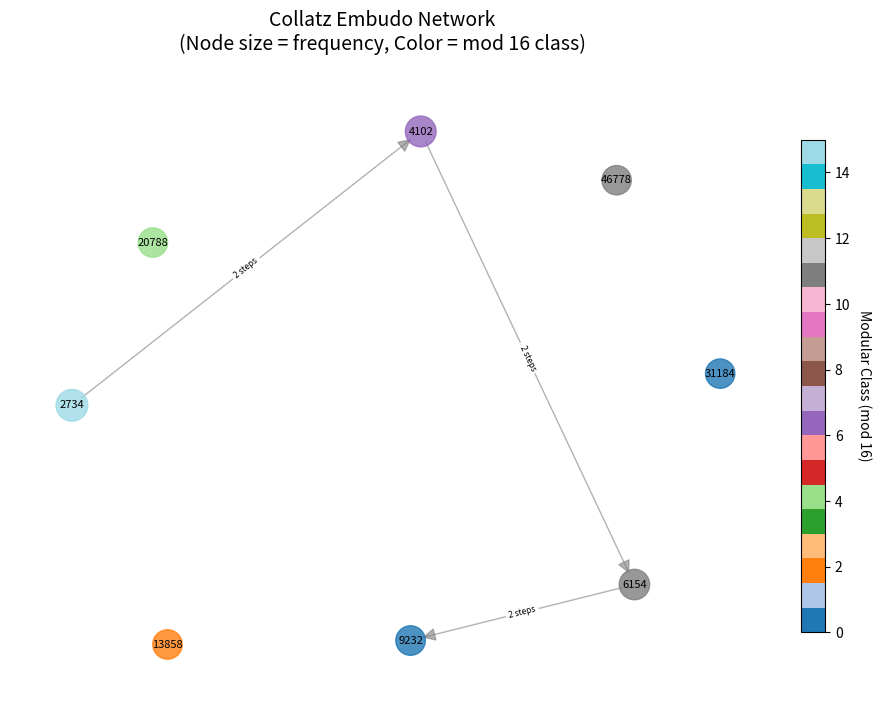

Recreate this plot in Python. (Note: this script raises an exception after producing the figure.)
"""
Graph visualization for Collatz embudo networks
"""

import matplotlib.pyplot as plt
import matplotlib.cm as cm
from matplotlib.colors import Normalize
import networkx as nx
import numpy as np
from collections import defaultdict
import json

class CollatzGraphPlotter:
    def __init__(self):
        self.fig_size = (12, 8)
        self.colors = cm.Set3(np.linspace(0, 1, 12)) #type: ignore
        
    def plot_embudo_network(self, embudos, conexiones, filename=None):
        """Plot the embudo network as a directed graph"""
        print("=== Plotting embudo network... ===")
        
        # Create directed graph
        G = nx.DiGraph()
        
        # Add nodes (embudos)
        for embudo, freq in embudos.items():
            G.add_node(embudo, frequency=freq, 
                      mod_class=embudo % 16,
                      size=np.log(freq) * 100)
        
        # Add edges (connections)
        for conexion in conexiones:
            if conexion['desde'] in embudos and conexion['hacia'] in embudos:
                G.add_edge(conexion['desde'], conexion['hacia'], 
                          weight=conexion['pasos'])
        
        # Create plot with explicit axes
        fig, ax = plt.subplots(figsize=self.fig_size)
        
        # Node positions using spring layout
        pos = nx.spring_layout(G, k=3, iterations=50)
        
        # Node sizes based on frequency
        node_sizes = [G.nodes[n]['size'] for n in G.nodes()]
        
        # Node colors based on modular class
        node_colors = [G.nodes[n]['mod_class'] for n in G.nodes()]
        
        # Draw the graph
        nodes = nx.draw_networkx_nodes(G, pos, 
                                     node_size=node_sizes,
                                     node_color=node_colors,
                                     cmap=cm.tab20, #type: ignore
                                     alpha=0.8,
                                     ax=ax)
        
        edges = nx.draw_networkx_edges(G, pos, 
                                     edge_color='gray',
                                     arrows=True,
                                     arrowsize=20,
                                     alpha=0.6,
                                     ax=ax)
        
        # Labels for important nodes
        labels = {n: str(n) for n in G.nodes() if G.nodes[n]['size'] > 150}
        nx.draw_networkx_labels(G, pos, labels, font_size=8, ax=ax)
        
        # Add edge labels for steps
        edge_labels = {(u, v): f"{G.edges[u, v]['weight']} steps" 
                      for u, v in G.edges()}
        nx.draw_networkx_edge_labels(G, pos, edge_labels, font_size=6, ax=ax)
        
        ax.set_title("Collatz Embudo Network\n(Node size = frequency, Color = mod 16 class)", 
                 fontsize=14, pad=20)
        ax.axis('off')
        
        # Add colorbar for modular classes - FIXED: specify ax parameter
        sm = cm.ScalarMappable(cmap=cm.tab20, norm=Normalize(0, 15)) #type: ignore
        sm.set_array([]) 
        cbar = plt.colorbar(sm, ax=ax, shrink=0.8)
        cbar.set_label('Modular Class (mod 16)', rotation=270, labelpad=15)
        
        if filename:
            plt.savefig(filename, dpi=300, bbox_inches='tight')
            print(f"*** Graph saved as {filename} ***")
        
        plt.show()
        return G, pos
    
    def plot_modular_distribution(self, embudos, filename=None):
        """Plot modular distribution of embudos"""
        print("=== Plotting modular distribution... ===")
        
        # Calculate modular distribution
        mod_dist = defaultdict(int)
        for embudo in embudos:
            mod_class = embudo % 16
            mod_dist[mod_class] += 1
        
        # Prepare data for plotting
        classes = sorted(mod_dist.keys())
        counts = [mod_dist[c] for c in classes]
        
        fig, ax = plt.subplots(figsize=(10, 6))
        
        # Create bar plot
        bars = ax.bar(classes, counts, color=self.colors[:len(classes)], alpha=0.7)
        
        # Add value labels on bars
        for bar, count in zip(bars, counts):
            ax.text(bar.get_x() + bar.get_width()/2, bar.get_height() + 0.1,
                    str(count), ha='center', va='bottom', fontweight='bold')
        
        ax.set_xlabel('Modular Class (mod 16)', fontsize=12)
        ax.set_ylabel('Number of Embudos', fontsize=12)
        ax.set_title('Distribution of Embudos by Modular Class', fontsize=14, pad=20)
        ax.grid(True, alpha=0.3, axis='y')
        ax.set_xticks(classes)
        
        if filename:
            plt.savefig(filename, dpi=300, bbox_inches='tight')
            print(f"*** Distribution plot saved as {filename} ***")
        
        plt.show()
        return mod_dist
    
    def plot_embudo_chain(self, cadena_principal, filename=None):
        """Plot the main embudo chain with values"""
        print("=== Plotting main embudo chain... ===")
        
        fig, ax = plt.subplots(figsize=(12, 4))
        
        # Create positions for the chain
        x_pos = range(len(cadena_principal))
        y_pos = [np.log10(embudo) for embudo in cadena_principal]
        
        # Plot the chain
        ax.plot(x_pos, y_pos, 'o-', linewidth=2, markersize=8, 
                color='#2E86AB', alpha=0.8)
        
        # Add value annotations
        for i, (x, y, embudo) in enumerate(zip(x_pos, y_pos, cadena_principal)):
            ax.annotate(f'{embudo}', (x, y), 
                        textcoords="offset points", 
                        xytext=(0,10), 
                        ha='center', 
                        fontsize=9,
                        fontweight='bold',
                        bbox=dict(boxstyle="round,pad=0.3", 
                                facecolor='lightblue', 
                                alpha=0.7))
        
        ax.set_xlabel('Position in Chain', fontsize=12)
        ax.set_ylabel('log10(Embudo Value)', fontsize=12)
        ax.set_title('Main Embudo Chain Progression', fontsize=14, pad=20)
        ax.grid(True, alpha=0.3)
        ax.set_xticks(x_pos)
        
        if filename:
            plt.savefig(filename, dpi=300, bbox_inches='tight')
            print(f"*** Chain plot saved as {filename} ***")
        
        plt.show()
    
    def plot_growth_ratios(self, embudos_chain, filename=None):
        """Plot growth ratios between consecutive embudos"""
        print("=== Plotting growth ratios... ===")
        
        if len(embudos_chain) < 2:
            print("ERROR: Need at least 2 embudos for ratio analysis")
            return
        
        # Calculate growth ratios
        ratios = []
        for i in range(len(embudos_chain) - 1):
            ratio = embudos_chain[i + 1] / embudos_chain[i]
            ratios.append(ratio)
        
        fig, ax = plt.subplots(figsize=(10, 6))
        
        # Plot ratios
        positions = range(1, len(ratios) + 1)
        bars = ax.bar(positions, ratios, 
                      color=['#E74C3C' if r > 1.2 else '#27AE60' for r in ratios],
                      alpha=0.7)
        
        # Add ratio values on bars
        for bar, ratio in zip(bars, ratios):
            ax.text(bar.get_x() + bar.get_width()/2, bar.get_height() + 0.01,
                    f'{ratio:.3f}', ha='center', va='bottom', fontweight='bold')
        
        # Add reference lines
        ax.axhline(y=1.0, color='black', linestyle='--', alpha=0.5, label='No Growth')
        ax.axhline(y=1.5, color='red', linestyle='--', alpha=0.5, label='Theoretical Max')
        
        ax.set_xlabel('Transition Step', fontsize=12)
        ax.set_ylabel('Growth Ratio', fontsize=12)
        ax.set_title('Growth Ratios Between Consecutive Embudos', fontsize=14, pad=20)
        ax.legend()
        ax.grid(True, alpha=0.3, axis='y')
        ax.set_xticks(positions)
        
        if filename:
            plt.savefig(filename, dpi=300, bbox_inches='tight')
            print(f"*** Growth ratios plot saved as {filename} ***")
        
        plt.show()
        return ratios

def ejemplo_visualizaciones():
    """Example usage of visualization tools"""
    plotter = CollatzGraphPlotter()
    
    # Sample data
    embudos_muestra = {
        2734: 186, 4102: 136, 6154: 120, 9232: 92, 
        13858: 89, 20788: 87, 31184: 87, 46778: 87
    }
    
    conexiones_muestra = [
        {'desde': 2734, 'hacia': 4102, 'pasos': 2},
        {'desde': 4102, 'hacia': 6154, 'pasos': 2},
        {'desde': 6154, 'hacia': 9232, 'pasos': 2},
        {'desde': 7288, 'hacia': 2734, 'pasos': 4}
    ]
    
    cadena_principal = [2734, 4102, 6154, 9232, 13858, 20788, 31184, 46778]
    
    # Generate all visualizations
    plotter.plot_embudo_network(embudos_muestra, conexiones_muestra, 
                               'results/visualizations/embudo_network.png')
    
    plotter.plot_modular_distribution(embudos_muestra,
                                    'results/visualizations/modular_distribution.png')
    
    plotter.plot_embudo_chain(cadena_principal,
                             'results/visualizations/embudo_chain.png')
    
    plotter.plot_growth_ratios(cadena_principal,
                              'results/visualizations/growth_ratios.png')

if __name__ == "__main__":
    ejemplo_visualizaciones()
